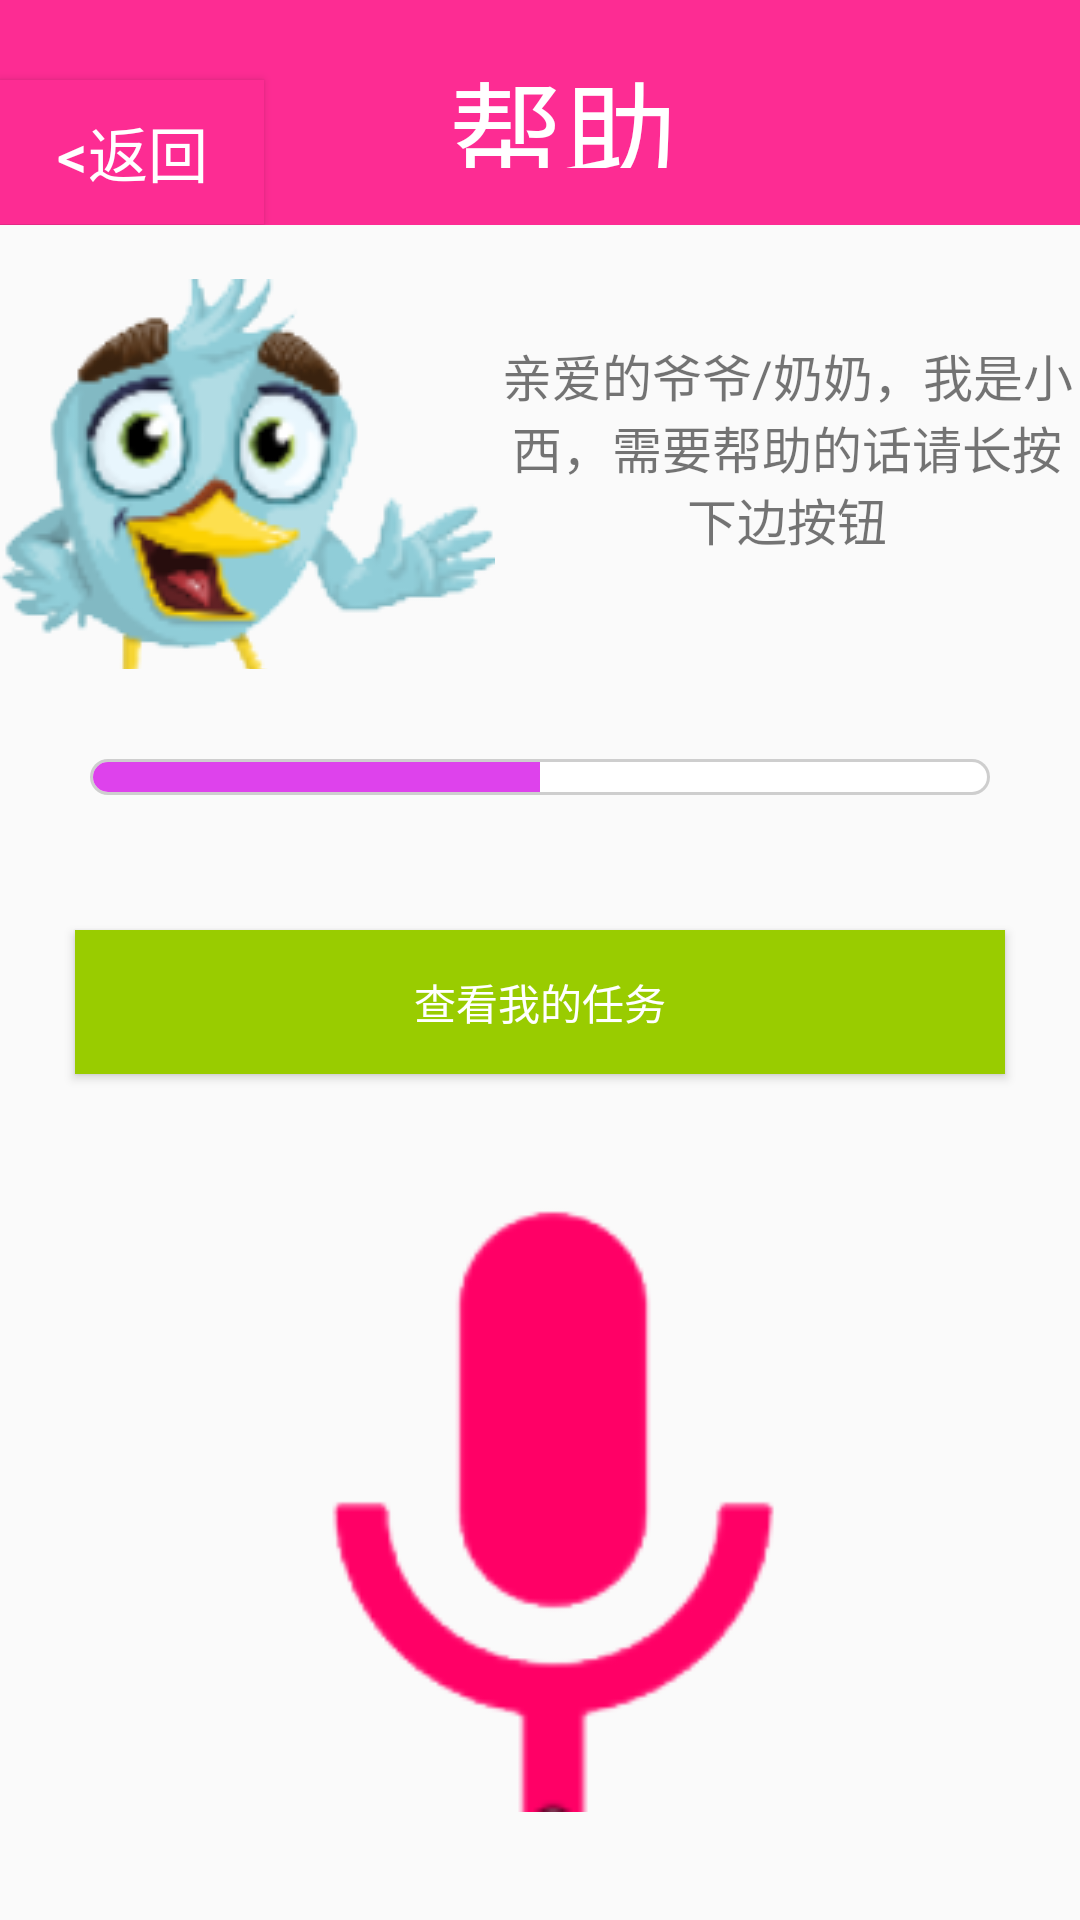

Produce the Android XML layout that renders to this screen, including the resource entries it uses.
<!-- AndroidManifest.xml: application theme AppTheme -->
<!-- res/layout/activity_help.xml -->
<?xml version="1.0" encoding="utf-8"?>
<LinearLayout xmlns:android="http://schemas.android.com/apk/res/android"
    xmlns:tools="http://schemas.android.com/tools"
    xmlns:app="http://schemas.android.com/apk/res-auto"
    android:id="@+id/activity_main"
    android:layout_width="match_parent"
    android:layout_height="match_parent"
    tools:context="com.example.msk.alldemo10.Help"
    android:weightSum="1"
    android:orientation="vertical">

    <LinearLayout
        android:orientation="horizontal"
        android:layout_width="match_parent"
        android:layout_height="75dp"
        android:background="#FD2C93"
        android:weightSum="1">

        <Button

            android:layout_width="wrap_content"
            android:layout_height="wrap_content"
            android:id="@+id/backshow"
            android:background="#FD2C93"
            android:textSize="20sp"
            android:textColor="#FFFFFF"
            android:text="@string/backshow" />

        <TextView

            android:layout_width="wrap_content"
            android:paddingTop="15dp"
            android:textColor="#FFFFFF"
            android:layout_height="56dp"
            android:id="@+id/textView3"
            android:textAlignment="center"
            android:textSize="38sp"
            android:layout_weight="0.63"
            android:text="帮助" />
    </LinearLayout>

    <LinearLayout
        android:orientation="horizontal"
        android:layout_width="match_parent"
        android:layout_height="179dp"
        android:layout_weight="0.08">

        <ImageView
            android:layout_width="wrap_content"
            android:layout_height="193dp"
            app:srcCompat="@drawable/bangzhu"
            android:id="@+id/imageView" />

        <TextView

            android:layout_width="wrap_content"
            android:layout_height="wrap_content"
            android:id="@+id/textView"
            android:gravity="center"
            android:layout_gravity="center"
            android:textSize="50px"
            android:text="@string/testview" />
    </LinearLayout>

    <ProgressBar
        android:id="@+id/pb_progressbar"
        style="@style/StyleProgressBarMini"
        android:layout_width="fill_parent"
        android:layout_height="wrap_content"
        android:layout_margin="30dp"
        android:background="@drawable/shape_progressbar_bg"
        android:max="100"
        android:progress="50" />

    <Button
        android:text="@string/bangzhuanniu"
        android:layout_width="310dp"
        android:layout_height="wrap_content"
        android:layout_gravity="center"
        android:layout_marginTop="15dp"
        android:id="@+id/bangzhuanniu"
        android:textColor="#FFFFFF"
        android:background="@android:color/holo_green_light"
        android:textAlignment="center" />

    <LinearLayout
        android:orientation="vertical"
        android:layout_width="match_parent"
        android:layout_height="match_parent">

        <ImageView
            android:layout_width="match_parent"
            android:layout_height="206dp"
            app:srcCompat="@drawable/w345"

            android:id="@+id/imageView4"
            android:layout_marginTop="40dp"
             />
    </LinearLayout>


</LinearLayout>
<!-- resources referenced by this layout -->
<resources>
  <!-- drawable bangzhu: png bitmap (drawable, 28747 bytes) -->
  <!-- drawable shape_progressbar_bg (drawable) -->
  <?xml version="1.0" encoding="UTF-8"?>
  <shape xmlns:android="http://schemas.android.com/apk/res/android"
      android:shape="rectangle" >
  
      
      <solid android:color="#cecece" />
  
      
      
      <corners android:radius="90dp" />
      
      <padding
          android:bottom="1dp"
          android:left="1dp"
          android:right="1dp"
          android:top="1dp" />
  </shape>
  <!-- drawable w345: png bitmap (drawable, 7986 bytes) -->
  <string name="backshow">&lt;返回</string>
  <string name="bangzhuanniu">查看我的任务</string>
  <string name="testview">亲爱的爷爷/奶奶，我是小西，需要帮助的话请长按下边按钮</string>
  <style name="StyleProgressBarMini" parent="@android:style/Widget.ProgressBar.Horizontal">
          <item name="android:maxHeight">50dip</item>
          <item name="android:minHeight">10dip</item>
          <item name="android:indeterminateOnly">false</item>
          <item name="android:indeterminateDrawable">@android:drawable/progress_indeterminate_horizontal</item>
          <item name="android:progressDrawable">@drawable/shape_progressbar_mini</item>
      </style>
  <style name="AppTheme" parent="Theme.AppCompat.DayNight.NoActionBar">
          
          <item name="colorPrimary">@color/colorPrimary</item>
          <item name="colorPrimaryDark">@color/colorPrimaryDark</item>
          <item name="colorAccent">@color/colorAccent</item>
      </style>
  <!-- drawable shape_progressbar_mini (drawable) -->
  <?xml version="1.0" encoding="utf-8"?>
  <layer-list xmlns:android="http://schemas.android.com/apk/res/android" >
      
      <item android:id="@android:id/background">
          <shape>
              <corners android:radius="5dip" />
              <gradient
                  android:angle="270"
                  android:centerY="0.75"
                  android:endColor="#FFFFFF"
                  android:startColor="#FFFFFF" />
          </shape>
      </item>
      <item android:id="@android:id/secondaryProgress">
          <clip>
              <shape>
                  <corners android:radius="0dip" />
  
                  <gradient
                      android:angle="270"
                      android:centerY="0.75"
                      android:endColor="#df0024"
                      android:startColor="#df0024" />
              </shape>
          </clip>
      </item>
      <item android:id="@android:id/progress">
          <clip>
              <shape>
                  <corners android:radius="5dip" />
                  <gradient
                      android:angle="270"
                      android:centerY="0.75"
                      android:endColor="#de42ec"
                      android:startColor="#de42ec" />
              </shape>
          </clip>
      </item>
  </layer-list>
  <color name="colorPrimary">#3F51B5</color>
  <color name="colorPrimaryDark">#303F9F</color>
  <color name="colorAccent">#06fe1648</color>
</resources>
